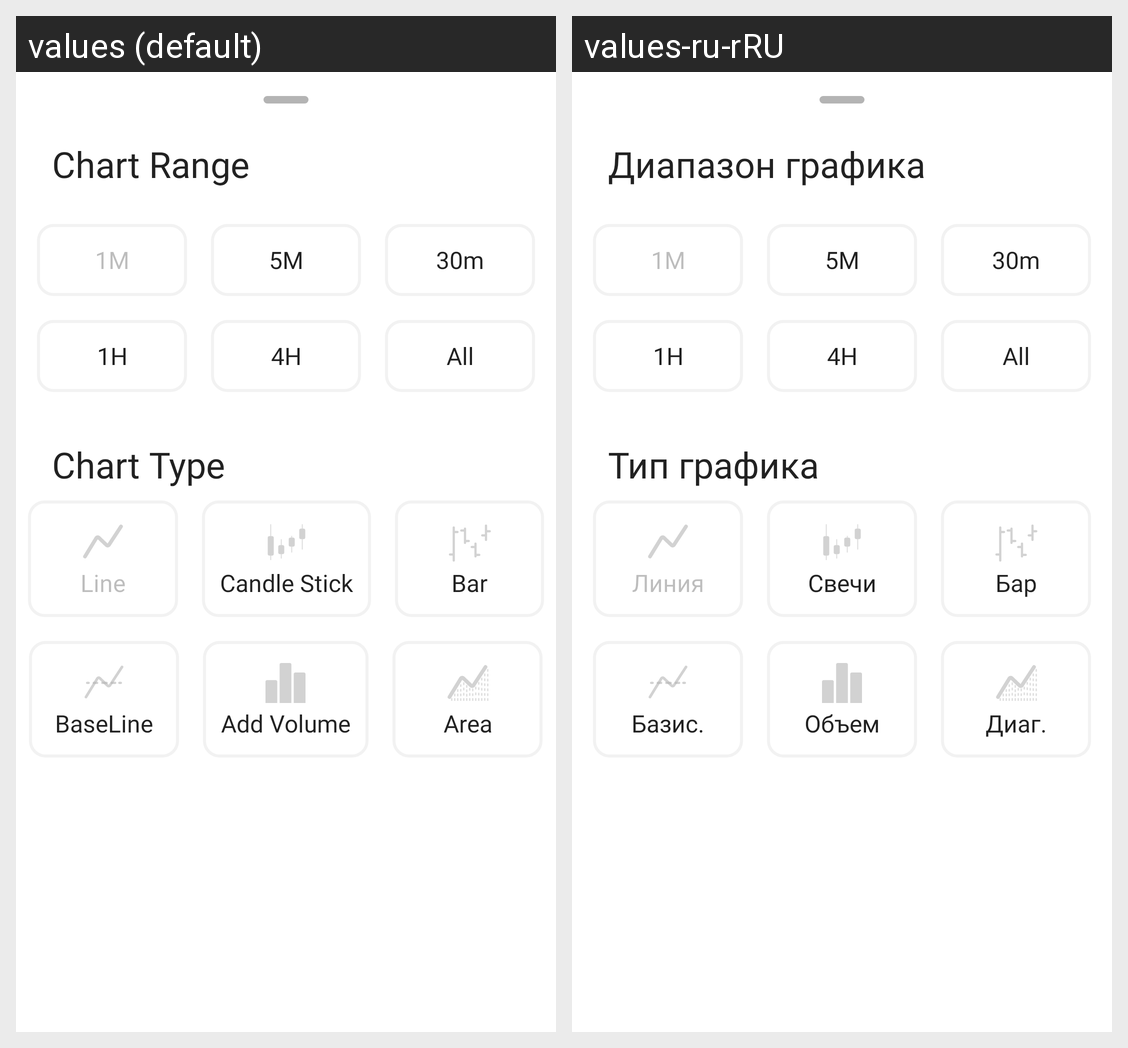

For this localized Android screen grid, give each drawn string resource with its value in every locale shown.
Android screen res/layout/chart_buttons_bottom_sheet.xml rendered under 2 locales, left to right: values (default), values-ru-rRU. Device: Nexus 5 (rendered at 1080×1920; each locale shown at half size, 540×960, under a caption strip naming it); theme Theme.Stocks.
Strings drawn on this screen, with the default value and each locale's value (text and hints the layout hard-codes, and strings that could not be matched under every locale, appear in the picture but are not listed):

chart_range
  values: Chart Range
  values-ru-rRU: Диапазон графика

_1min
  values: 1M
  values-ru-rRU: 1M

_5m
  values: 5M
  values-ru-rRU: 5M

_1h
  values: 1H
  values-ru-rRU: 1H

_4h
  values: 4H
  values-ru-rRU: 4H

all
  values: All
  values-ru-rRU: All

chart_type
  values: Chart Type
  values-ru-rRU: Тип графика

line
  values: Line
  values-ru-rRU: Линия

candle_stick
  values: Candle Stick
  values-ru-rRU: Свечи

bar
  values: Bar
  values-ru-rRU: Бар

baseline
  values: BaseLine
  values-ru-rRU: Базис.

add_volume
  values: Add Volume
  values-ru-rRU: Объем

area
  values: Area
  values-ru-rRU: Диаг.
